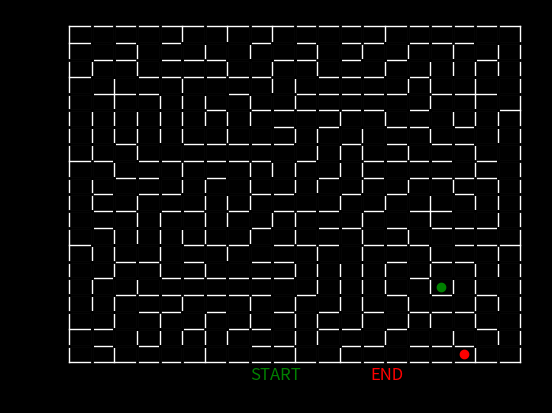

Here is the Python script that generated this plot:
import matplotlib.pyplot as plt
import random as rd

size_x = 20
size_y = 20

plt.xticks([]), plt.yticks([])
fig, ax = plt.subplots()
fig.patch.set_facecolor('black')
ax.set_facecolor('black')



def line(x1, y1, x2, y2):
    """Draws a line between two points."""
    plt.plot([x1, x2], [y1, y2], color='white', linewidth=1)


    
# Draw outer boundaries

line(0, 0, size_x , 0)  # Bottom wall
line(size_x , 0, size_x  , size_y)  # Right wall
line(size_x, size_y, 0,size_y)  # Top wall
line(0, size_y, 0, 0)  # Left wall
for i in range(1, size_x):
    line(i , 0, i , size_y )  # Vertical lines

for j in range(1, size_y):
    line(0, j , size_x , j )  # Horizontal lines



# the stack
stack = []

# Define cells and makes it unvisited
cells = [[{'visited': False} for _ in range(size_y)] for _ in range(size_x)]

#make cells visited
def visited_cell(x,y):
    cells[x][y]['visited'] = True

#gen random xy from walls
def Random_xy() :
    rand = rd.randint(1,4)
    
    if rand == 1:
        x = 0
        y = rd.randint(1,size_y-1)

    if rand == 2:
        x = rd.randint(1,size_x-1)
        y = 0
    
    if rand == 3:
        x = 4
        y = rd.randint(1,size_y-1)

    if rand == 4:
        x = rd.randint(1,size_x-1)
        y = 4
    
    return x , y

#deletes a line
def del_line(x1, y1, x2, y2):
    """Deletes the wall between two adjacent cells dynamically."""
    if x1 == x2:  # Vertical alignment (same x-coordinate, wall is horizontal)
        if y1 < y2:  # Neighbor is above (Up)
            plt.plot([x1, x1 + 1], [y1 + 1, y1 + 1], color='black', linewidth=2)
        elif y1 > y2:  # Neighbor is below (Down)
            plt.plot([x1, x1 + 1], [y1, y1], color='black', linewidth=2)
    elif y1 == y2:  # Horizontal alignment (same y-coordinate, wall is vertical)
        if x1 < x2:  # Neighbor is to the right
            plt.plot([x1 + 1, x1 + 1], [y1, y1 + 1], color='black', linewidth=2)
        elif x1 > x2:  # Neighbor is to the left
            plt.plot([x1, x1], [y1, y1 + 1], color='black', linewidth=2)





#Nabours,checks the cell above the current cell and visited or not
def Nabours():
    x, y = current_cell
    neighbors = []
    if y + 1 < size_y and not cells[x][y + 1]['visited']:    # U 
        neighbors.append((x, y + 1))
    if x + 1 < size_x and not cells[x + 1][y]['visited']:    # R
        neighbors.append((x + 1, y))
    if y - 1 >= 0 and not cells[x][y - 1]['visited']:        # D
        neighbors.append((x, y - 1))
    if x - 1 >= 0 and not cells[x - 1][y]['visited']:        # L
        neighbors.append((x - 1, y))
    return neighbors



path_size = len(stack)
Longest_path=[]

start_x, start_y = Random_xy()


visited_cell(start_x, start_y)

current_cell = [start_x, start_y]
stack.append(current_cell)
 


while len(stack) != 0:
    if len(Nabours()) == 0: # check if all the cells are visited
        stack.pop()
        if stack:
            current_cell = stack[-1]
    else:
       neighbors = Nabours()
       n = rd.randint(0, len(neighbors)-1) # random cell from the neighbors
       
      #stack.append(current_cell)
       del_line(current_cell[0], current_cell[1], neighbors[n][0], neighbors[n][1])
       visited_cell(neighbors[n][0], neighbors[n][1])
       stack.append(current_cell)
       current_cell = neighbors[n]

       if len(stack) > path_size:
            Longest_path= current_cell
            path_size = len(stack)
       
       






#Start and end points (optional visualization)

plt.scatter(start_x+0.5 , start_y+0.5, color='green')  # Start
plt.text(size_x/2.5, -1, 'START', color='green', fontsize=12) #Label


plt.scatter(Longest_path[0]+0.5 , Longest_path[1]+0.5, color='red')  # End  
plt.text(size_x/1.5, -1, 'END', color='red', fontsize=12) #Label





plt.show()
